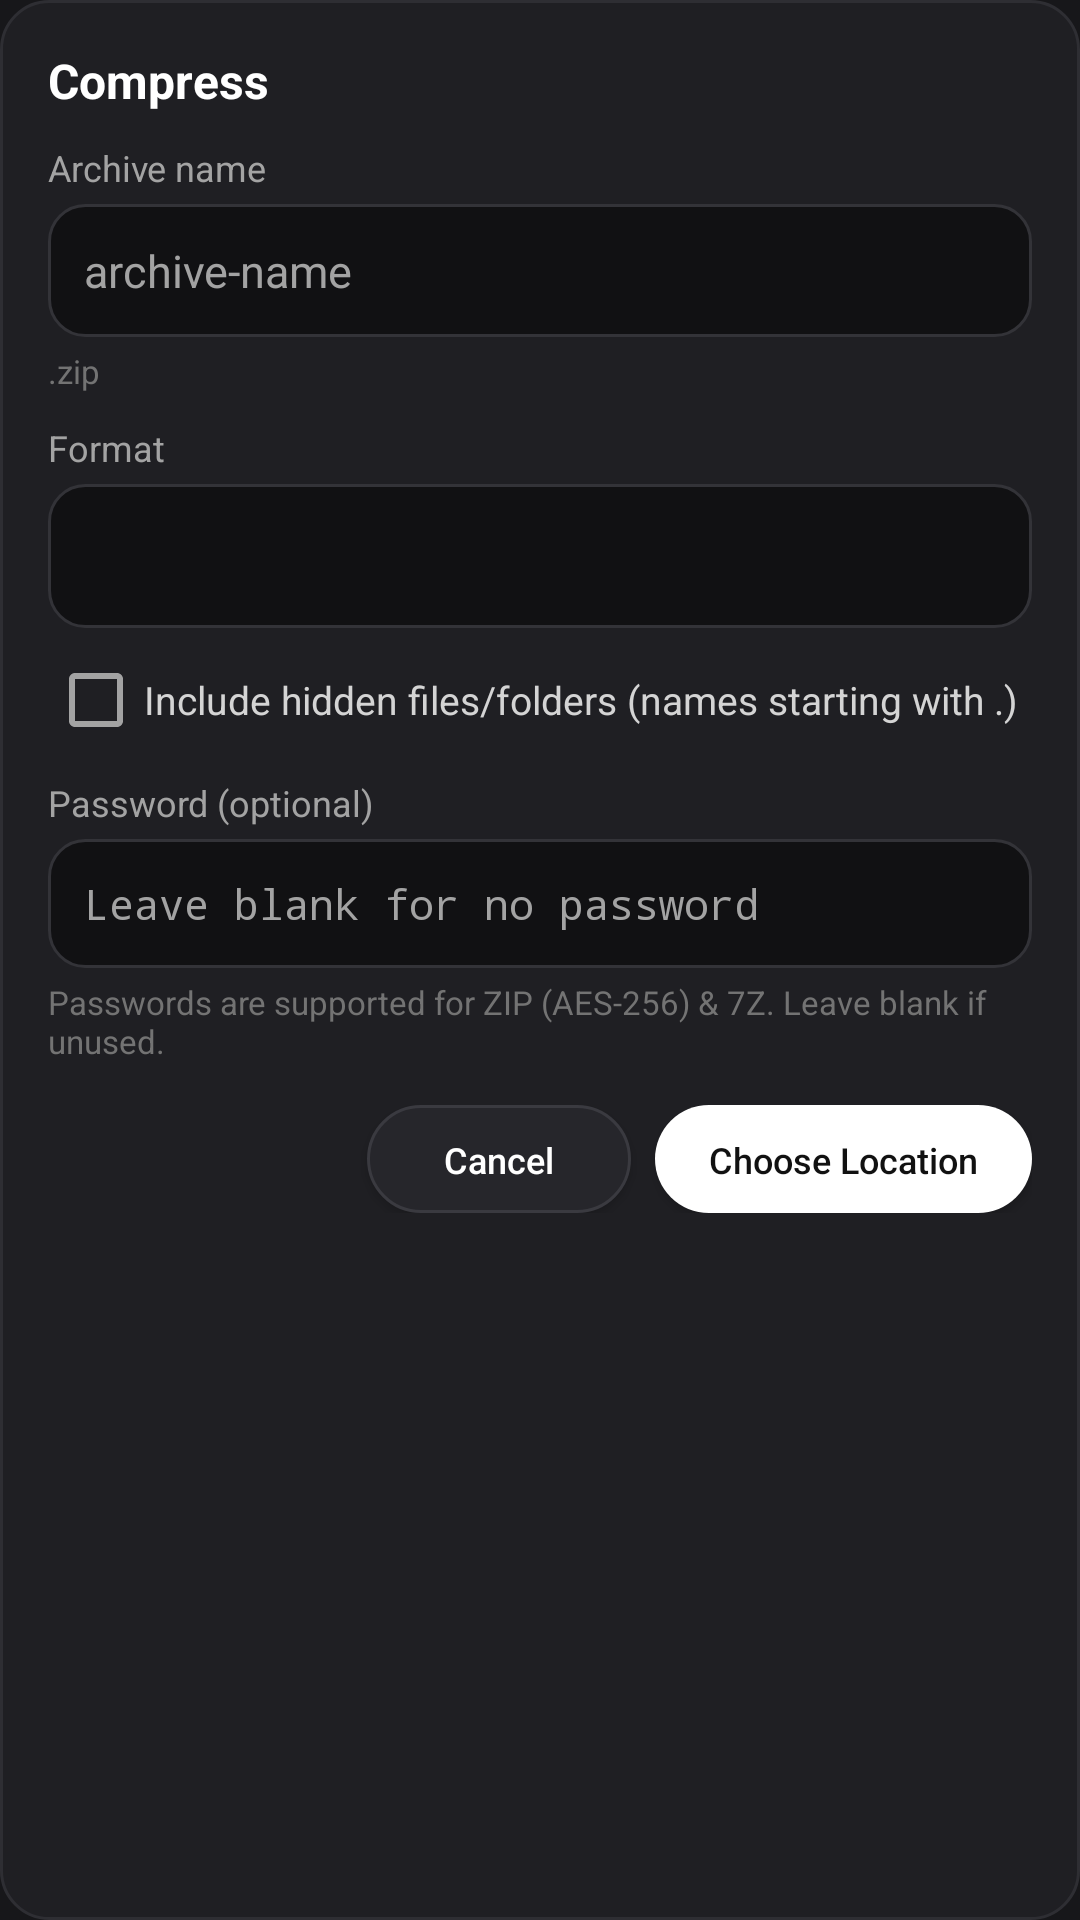

Android layout source for this screen:
<!-- AndroidManifest.xml: application theme Theme.ItzArchiv -->
<!-- res/layout/dialog_compress.xml -->
<?xml version="1.0" encoding="utf-8"?>
<ScrollView xmlns:android="http://schemas.android.com/apk/res/android"
    android:layout_width="match_parent"
    android:layout_height="wrap_content"
    android:background="@drawable/bg_card">

    <LinearLayout
        android:layout_width="match_parent"
        android:layout_height="wrap_content"
        android:orientation="vertical"
        android:padding="16dp">

        <TextView
            android:layout_width="match_parent"
            android:layout_height="wrap_content"
            android:text="@string/compress"
            android:textColor="#FFFFFF"
            android:textSize="16sp"
            android:textStyle="bold" />

        <TextView
            android:layout_width="match_parent"
            android:layout_height="wrap_content"
            android:layout_marginTop="10dp"
            android:text="@string/archive_name"
            android:textColor="#A3A3A3"
            android:textSize="12sp" />

        <EditText
            android:id="@+id/edtArchiveName"
            android:layout_width="match_parent"
            android:layout_height="wrap_content"
            android:layout_marginTop="4dp"
            android:background="@drawable/bg_input"
            android:hint="@string/archive_name_hint"
            android:imeOptions="actionDone"
            android:inputType="text"
            android:padding="12dp"
            android:singleLine="true"
            android:textColor="#FFFFFF"
            android:textColorHint="#A3A3A3"
            android:textSize="15sp" />

        <TextView
            android:id="@+id/txtArchiveExt"
            android:layout_width="match_parent"
            android:layout_height="wrap_content"
            android:layout_marginTop="4dp"
            android:text=".zip"
            android:textColor="#737373"
            android:textSize="11sp" />

        <TextView
            android:layout_width="match_parent"
            android:layout_height="wrap_content"
            android:layout_marginTop="10dp"
            android:text="@string/format"
            android:textColor="#A3A3A3"
            android:textSize="12sp" />

        <Spinner
            android:id="@+id/spinnerFormatDialog"
            android:layout_width="match_parent"
            android:layout_height="48dp"
            android:layout_marginTop="4dp"
            android:background="@drawable/bg_input" />

        <CheckBox
            android:id="@+id/checkHiddenDialog"
            android:layout_width="match_parent"
            android:layout_height="wrap_content"
            android:layout_marginTop="8dp"
            android:text="@string/include_hidden"
            android:textColor="#D4D4D4"
            android:textSize="13sp" />

        <TextView
            android:layout_width="match_parent"
            android:layout_height="wrap_content"
            android:layout_marginTop="10dp"
            android:text="@string/password_optional"
            android:textColor="#A3A3A3"
            android:textSize="12sp" />

        <EditText
            android:id="@+id/edtCompressPassword"
            android:layout_width="match_parent"
            android:layout_height="wrap_content"
            android:layout_marginTop="4dp"
            android:background="@drawable/bg_input"
            android:hint="@string/password_empty_hint"
            android:inputType="textPassword"
            android:padding="12dp"
            android:singleLine="true"
            android:textColor="#FFFFFF"
            android:textColorHint="#A3A3A3"
            android:textSize="14sp" />

        <TextView
            android:id="@+id/txtPasswordHint"
            android:layout_width="match_parent"
            android:layout_height="wrap_content"
            android:layout_marginTop="4dp"
            android:text="@string/password_supported"
            android:textColor="#737373"
            android:textSize="11sp" />

        <LinearLayout
            android:layout_width="match_parent"
            android:layout_height="wrap_content"
            android:layout_marginTop="14dp"
            android:gravity="end"
            android:orientation="horizontal">

            <Button
                android:id="@+id/btnCompressCancel"
                android:layout_width="wrap_content"
                android:layout_height="36dp"
                android:minHeight="36dp"
                android:background="@drawable/bg_pill_dark"
                android:text="@string/cancel"
                android:textAllCaps="false"
                android:textColor="#FFFFFF"
                android:textSize="12sp" />

            <Button
                android:id="@+id/btnCompressNext"
                android:layout_width="wrap_content"
                android:layout_height="36dp"
                android:layout_marginStart="8dp"
                android:minHeight="36dp"
                android:background="@drawable/bg_pill_white"
                android:text="@string/choose_location"
                android:textAllCaps="false"
                android:textColor="#111111"
                android:textSize="12sp" />
        </LinearLayout>
    </LinearLayout>
</ScrollView>
<!-- resources referenced by this layout -->
<resources>
  <!-- drawable bg_card (drawable) -->
  <?xml version="1.0" encoding="utf-8"?>
  <shape xmlns:android="http://schemas.android.com/apk/res/android" android:shape="rectangle">
      <corners android:radius="16dp" />
      <solid android:color="#1F1F23" />
      <stroke android:width="1dp" android:color="#2E2E33" />
  </shape>
  <!-- drawable bg_input (drawable) -->
  <?xml version="1.0" encoding="utf-8"?>
  <shape xmlns:android="http://schemas.android.com/apk/res/android" android:shape="rectangle">
      <corners android:radius="12dp" />
      <solid android:color="#111113" />
      <stroke android:width="1dp" android:color="#333338" />
      <padding android:left="12dp" android:right="12dp" android:top="8dp" android:bottom="8dp" />
  </shape>
  <!-- drawable bg_pill_dark (drawable) -->
  <?xml version="1.0" encoding="utf-8"?>
  <shape xmlns:android="http://schemas.android.com/apk/res/android" android:shape="rectangle">
      <corners android:radius="999dp" />
      <solid android:color="#26262B" />
      <stroke android:width="1dp" android:color="#3A3A40" />
      <padding android:left="18dp" android:right="18dp" android:top="10dp" android:bottom="10dp" />
  </shape>
  <!-- drawable bg_pill_white (drawable) -->
  <?xml version="1.0" encoding="utf-8"?>
  <shape xmlns:android="http://schemas.android.com/apk/res/android" android:shape="rectangle">
      <corners android:radius="999dp" />
      <solid android:color="#FFFFFF" />
      <padding android:left="18dp" android:right="18dp" android:top="10dp" android:bottom="10dp" />
  </shape>
  <string name="archive_name">Archive name</string>
  <string name="archive_name_hint">archive-name</string>
  <string name="cancel">Cancel</string>
  <string name="choose_location">Choose Location</string>
  <string name="compress">Compress</string>
  <string name="format">Format</string>
  <string name="include_hidden">Include hidden files/folders (names starting with .)</string>
  <string name="password_empty_hint">Leave blank for no password</string>
  <string name="password_optional">Password (optional)</string>
  <string name="password_supported">Passwords are supported for ZIP (AES-256) &amp; 7Z. Leave blank if unused.</string>
  <style name="Theme.ItzArchiv" parent="@android:style/Theme.Material.NoActionBar">
          <item name="android:windowBackground">#17171A</item>
          <item name="android:statusBarColor">#17171A</item>
          <item name="android:navigationBarColor">#17171A</item>
          <item name="android:colorAccent">#FFFFFF</item>
          <item name="android:textColorPrimary">#F5F5F5</item>
          <item name="android:textColorSecondary">#A3A3A3</item>
      </style>
</resources>
